Run: headless pygame with SDL's dummy video driver; simulated clock (each Clock.tick advances the game by its frame time, no real sleeping); random seed 0; keys injected as events and as key.get_pressed() state; no mouse input.
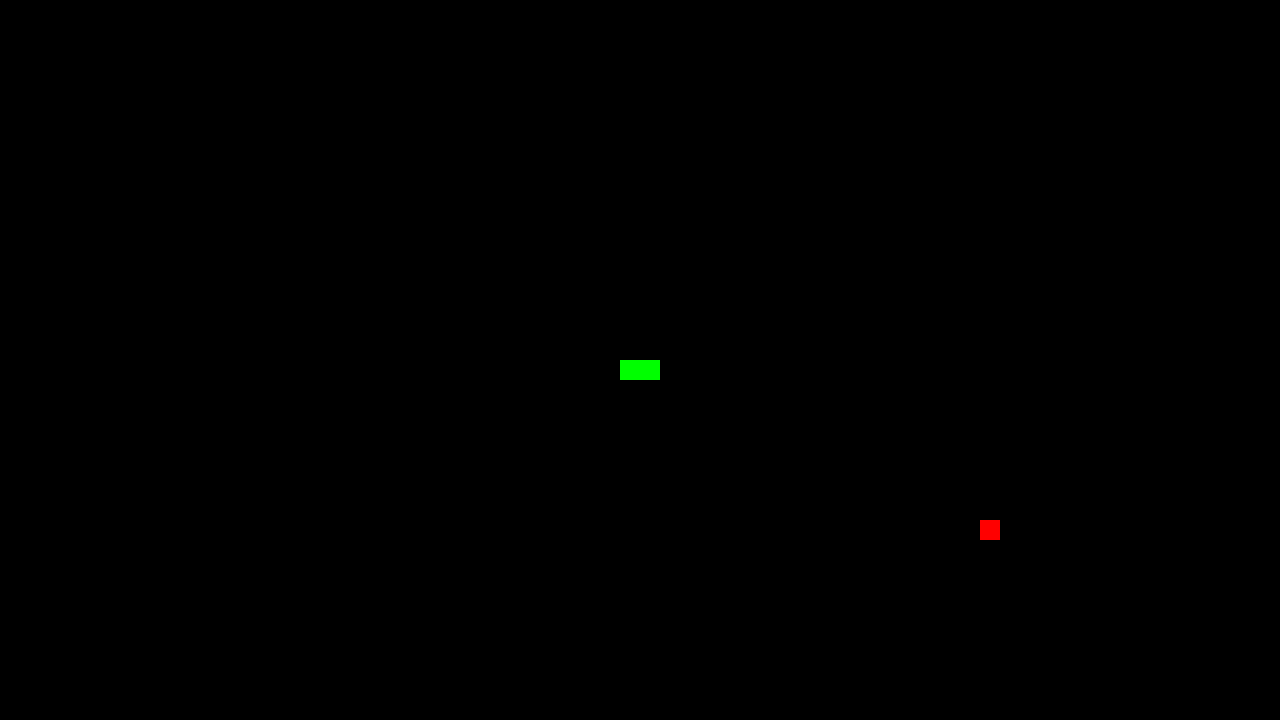
Frame 1 of 2 · flips 1–60 · no input
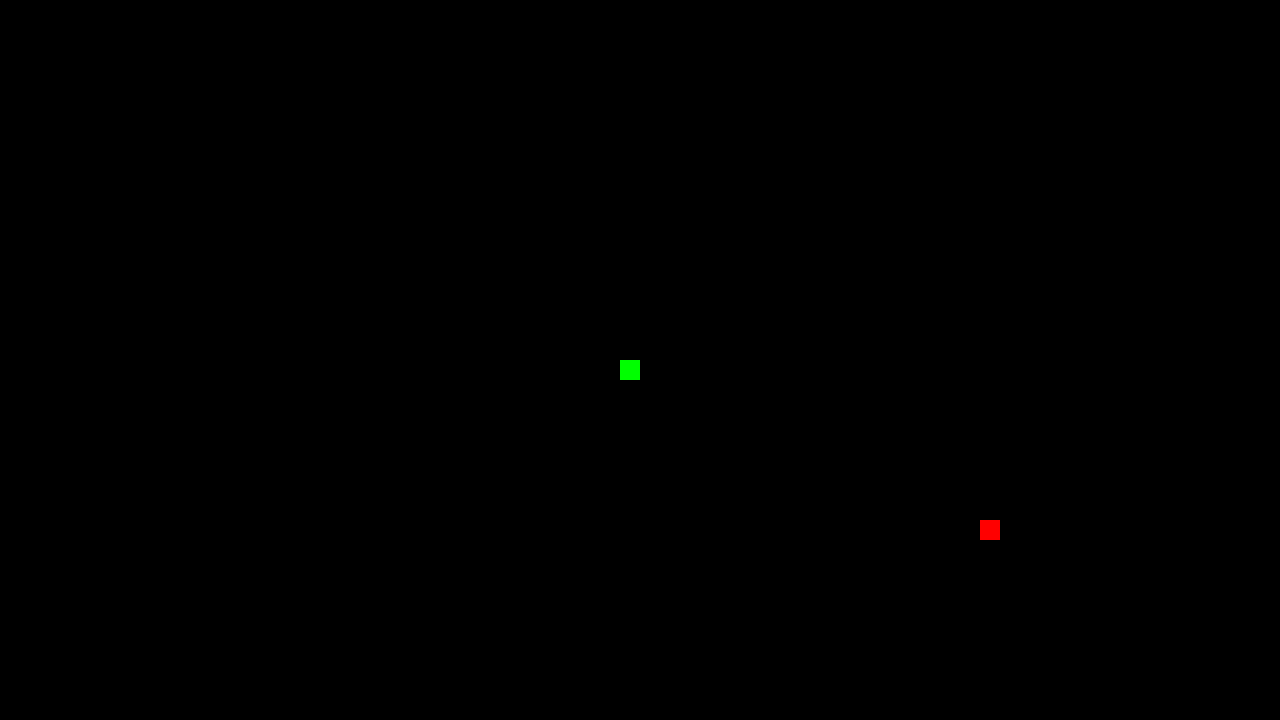
Frame 2 of 2 · flips 61–180 · tapped SPACE, RETURN · held RIGHT (→), D (game ended)

The pygame program that drew these frames:

import pygame
import sys
import random

def main():
    pygame.init()
    width, height = (1280, 720)
    screen = pygame.display.set_mode((width, height))
    pygame.display.set_caption("Snake")

    class Snake(pygame.sprite.Sprite):
        def __init__(self, x, y, size, color):
            self.x = x
            self.y = y
            self.color = color
            self.size = size

        def draw(self, screen):
            pygame.draw.rect(screen, self.color, (self.x, self.y, self.size, self.size))

        def move(self, dx, dy):
            self.x += dx
            self.y += dy

    class Apple(pygame.sprite.Sprite):
        def __init__(self, x, y, size, color):
            self.x = x
            self.y = y
            self.color = color
            self.size = size

        def draw(self, screen):
            pygame.draw.rect(screen, self.color, (self.x, self.y, self.size, self.size))

    snake = Snake(640, 360, 20, (0, 255, 0))
    snakePlus = Snake(snake.x - 20, snake.y, 20, (0, 255, 0))
    apple = Apple(random.randrange(0, 1280, 20), random.randrange(0, 720, 20), 20, (255, 0 ,0))

    clock = pygame.time.Clock()

    running = True
    speed = 20
    direction = None
    
    while running:
        clock.tick(15)
        for event in pygame.event.get():
            if event.type == pygame.QUIT:
                running = False

            if event.type == pygame.KEYDOWN:
                if event.key == pygame.K_a:
                    direction = 'left'
                if event.key == pygame.K_w:
                    direction = 'up'
                if event.key == pygame.K_s:
                    direction = 'down'
                if event.key == pygame.K_d:
                    direction = 'right'

        if direction == 'left':
            snake.move(-speed, 0)
        elif direction == 'up':
            snake.move(0, -speed)
        elif direction == 'down':
            snake.move(0, speed)
        elif direction == 'right':
            snake.move(speed, 0)

        if snake.x == apple.x:
            if snake.y == apple.y:
                twenty = 20
                apple = Apple(random.randrange(0, 1280, 20), random.randrange(0, 720, 20), 20, (255, 0 ,0))
                # if direction == 'left':
                #     snakePlus = Snake(snake.x + twenty, snake.y, twenty, (0, 255, 0))
                # elif direction == 'right':
                #     snakePlus = Snake(snake.x - twenty, snake.y, twenty, (0, 255, 0))
                # elif direction == 'up':
                #     snakePlus = Snake(snake.x, snake.y - twenty, twenty, (0, 255, 0))
                # elif direction == 'down':
                #     snakePlus = Snake(snake.x, snake.y + twenty, twenty, (0, 255, 0))
                twenty += 20

        if snake.x > width:
            running = False
        elif snake.x < 0:
            running = False
        elif snake.y > height:
            running = False
        elif snake.y < 0:
            running = False

        screen.fill((0, 0, 0))
        snake.draw(screen)
        snakePlus.draw(screen)
        apple.draw(screen)
        pygame.display.flip()
            
    pygame.quit()
    sys.exit()

if __name__ == '__main__':
    main()
